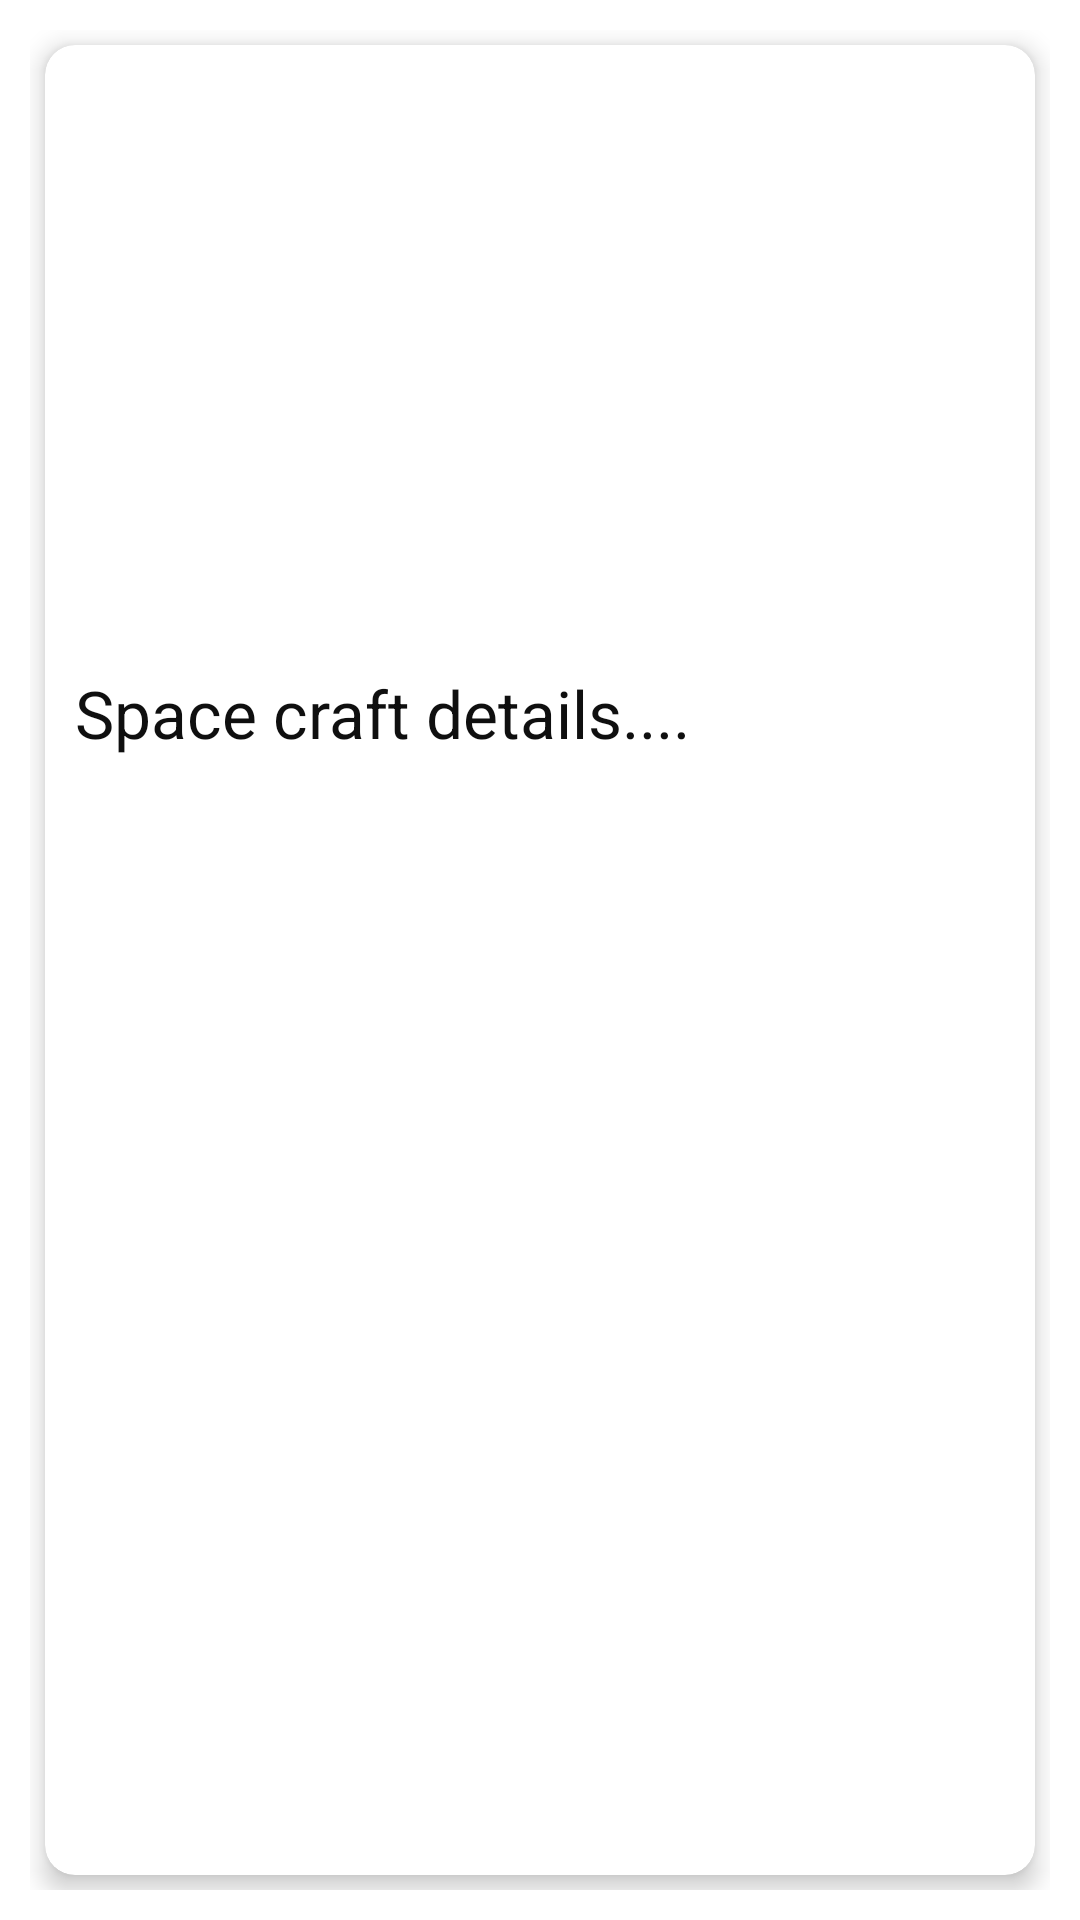

Android layout source for this screen:
<!-- AndroidManifest.xml: application theme AppTheme.NoActionBar -->
<!-- res/layout/content_detail.xml -->
<?xml version="1.0" encoding="utf-8"?>
<RelativeLayout xmlns:android="http://schemas.android.com/apk/res/android"
    xmlns:app="http://schemas.android.com/apk/res-auto"
    xmlns:tools="http://schemas.android.com/tools"
    android:layout_width="match_parent"
    android:layout_height="match_parent"
    android:paddingBottom="@dimen/activity_vertical_margin"
    android:paddingLeft="@dimen/activity_horizontal_margin"
    android:paddingRight="@dimen/activity_horizontal_margin"
    android:paddingTop="@dimen/activity_vertical_margin"
    tools:context=".DetailSpecieActivity"
    tools:showIn="@layout/activity_detail_specie">

    <android.support.v7.widget.CardView xmlns:android="http://schemas.android.com/apk/res/android"
        android:orientation="horizontal" android:layout_width="match_parent"
        xmlns:card_view="http://schemas.android.com/apk/res-auto"
        android:layout_margin="5dp"
        card_view:cardCornerRadius="10dp"
        card_view:cardElevation="5dp"

        android:layout_height="match_parent">

        <LinearLayout
            android:orientation="vertical"
            android:layout_width="match_parent"
            android:layout_height="match_parent"
            android:weightSum="1">


            <LinearLayout
                android:orientation="horizontal"
                android:layout_width="match_parent"
                android:layout_height="wrap_content">

                <ImageView
                    android:id="@+id/specieDetailImg"
                    android:layout_width="320dp"
                    android:layout_height="wrap_content"
                    android:paddingLeft="10dp"
                    android:layout_alignParentTop="true"
                    android:scaleType="centerCrop" />

                <LinearLayout
                    android:orientation="vertical"
                    android:layout_width="match_parent"
                    android:layout_height="wrap_content">

                    <TextView
                        android:id="@+id/titleDetailTxt"
                        android:layout_width="wrap_content"
                        android:layout_height="wrap_content"
                        android:textAppearance="?android:attr/textAppearanceLarge"
                        android:padding="5dp"
                        android:minLines="1"
                        android:textStyle="bold"
                        android:textColor="@color/colorAccent"
                        android:text="Title" />




                </LinearLayout>
            </LinearLayout>

            <LinearLayout
                android:layout_width="fill_parent"
                android:layout_height="match_parent"
                android:layout_marginTop="?attr/actionBarSize"
                android:orientation="vertical"
                android:paddingLeft="5dp"
                android:paddingRight="5dp"
                android:paddingTop="5dp">

                <TextView
                    android:id="@+id/descriptionDetailTxt"
                    android:layout_width="wrap_content"
                    android:layout_height="wrap_content"
                    android:textAppearance="?android:attr/textAppearanceLarge"
                    android:padding="5dp"
                    android:textColor="#0f0f0f"
                    android:minLines="4"
                    android:text="Space craft details...." />

            </LinearLayout>


        </LinearLayout>
    </android.support.v7.widget.CardView>

</RelativeLayout>
<!-- res/layout/activity_detail_specie.xml (included above) -->
<?xml version="1.0" encoding="utf-8"?>
<android.support.design.widget.CoordinatorLayout xmlns:android="http://schemas.android.com/apk/res/android"
    xmlns:app="http://schemas.android.com/apk/res-auto"
    xmlns:tools="http://schemas.android.com/tools"
    android:layout_width="match_parent"
    android:layout_height="match_parent"
    android:fitsSystemWindows="true"
    tools:context=".DetailSpecieActivity">

    <android.support.design.widget.AppBarLayout
        android:layout_width="match_parent"
        android:layout_height="wrap_content"
        android:theme="@style/AppTheme.AppBarOverlay">

        <android.support.v7.widget.Toolbar
            android:id="@+id/toolbar"
            android:layout_width="match_parent"
            android:layout_height="?attr/actionBarSize"
            android:background="?attr/colorPrimary"
            app:popupTheme="@style/AppTheme.PopupOverlay" />

    </android.support.design.widget.AppBarLayout>

    <include layout="@layout/content_detail" />

</android.support.design.widget.CoordinatorLayout>
<!-- resources referenced by this layout -->
<resources>
  <color name="colorAccent">#1F5079</color>
  <dimen name="activity_horizontal_margin">10dp</dimen>
  <dimen name="activity_vertical_margin">10dp</dimen>
  <style name="AppTheme.AppBarOverlay" parent="ThemeOverlay.AppCompat.Dark.ActionBar" />
  <style name="AppTheme.PopupOverlay" parent="ThemeOverlay.AppCompat.Light" />
  <style name="AppTheme.NoActionBar">
          <item name="windowActionBar">false</item>
          <item name="windowNoTitle">true</item>
      </style>
</resources>
